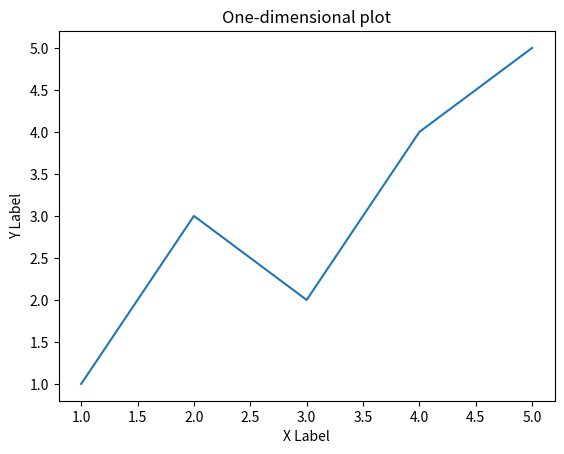

This figure's Python source:
import matplotlib.pyplot as plt

# Example data
x = [1, 2, 3, 4, 5]
y = [1, 3, 2, 4, 5]

# Create a new figure
fig, ax = plt.subplots()

# Plot the data as a line
ax.plot(x, y)

# Add labels and title
ax.set_xlabel('X Label')
ax.set_ylabel('Y Label')
ax.set_title('One-dimensional plot')

# Show the plot
plt.show()
